Run: headless pygame with SDL's dummy video driver; simulated clock (each Clock.tick advances the game by its frame time, no real sleeping); random seed 0; keys injected as events and as key.get_pressed() state; no mouse input.
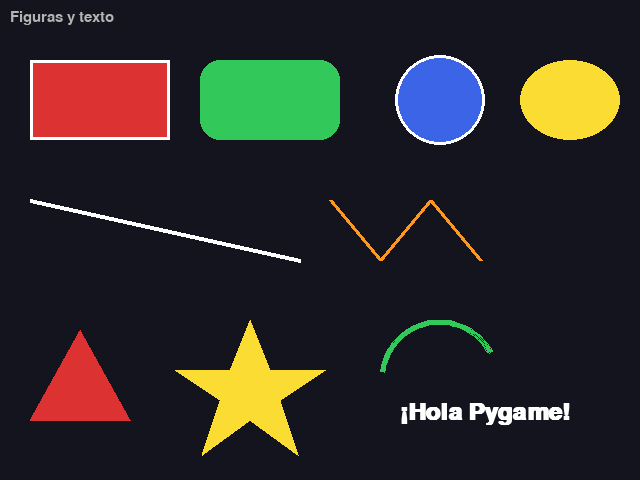
Frame 1 of 4 · flips 1–60 · no input
Frame 2 of 4 · flips 61–180 · tapped SPACE, RETURN · held RIGHT (→), D · screen unchanged from frame 1, image omitted
Frame 3 of 4 · flips 181–300 · held DOWN (↓), S · screen unchanged from frame 2, image omitted
Frame 4 of 4 · flips 301–420 · held LEFT (←), A, UP (↑), W · screen unchanged from frame 3, image omitted

The pygame program that drew these frames:

"""
02_dibujo_formas.py
Dibujar figuras y texto: rectángulos, círculos, líneas, polígonos, elipses y fuentes.
"""
import pygame

pygame.init()
pantalla = pygame.display.set_mode((640, 480))
pygame.display.set_caption("02 - Dibujo de formas")
reloj = pygame.time.Clock()

# Colores como tuplas (rojo, verde, azul), cada valor de 0 a 255
BLANCO = (255, 255, 255)
ROJO = (220, 50, 50)
VERDE = (50, 200, 90)
AZUL = (60, 100, 230)
AMARILLO = (250, 220, 50)
NARANJA = (255, 150, 30)

fuente = pygame.font.SysFont("arial", 22)  # fuente del sistema
fuente_grande = pygame.font.SysFont("arial", 36, bold=True)

corriendo = True
while corriendo:
    for evento in pygame.event.get():
        if evento.type == pygame.QUIT:
            corriendo = False

    pantalla.fill((20, 20, 30))

    # Rectángulo: (x, y, ancho, alto). El último valor es el grosor (0 = relleno)
    pygame.draw.rect(pantalla, ROJO, (30, 60, 140, 80))
    pygame.draw.rect(pantalla, BLANCO, (30, 60, 140, 80), 3)

    # Rectángulo con esquinas redondeadas
    pygame.draw.rect(pantalla, VERDE, (200, 60, 140, 80), border_radius=20)

    # Círculo: (superficie, color, centro, radio)
    pygame.draw.circle(pantalla, AZUL, (440, 100), 45)
    pygame.draw.circle(pantalla, BLANCO, (440, 100), 45, 3)

    # Elipse: dentro de un rectángulo
    pygame.draw.ellipse(pantalla, AMARILLO, (520, 60, 100, 80))

    # Líneas
    pygame.draw.line(pantalla, BLANCO, (30, 200), (300, 260), 4)
    pygame.draw.lines(pantalla, NARANJA, False, [(330, 200), (380, 260), (430, 200), (480, 260)], 4)

    # Polígono (triángulo y estrella simple)
    pygame.draw.polygon(pantalla, ROJO, [(80, 330), (30, 420), (130, 420)])
    pygame.draw.polygon(
        pantalla, AMARILLO,
        [(250, 320), (270, 370), (325, 370), (280, 400), (298, 455),
         (250, 420), (202, 455), (220, 400), (175, 370), (230, 370)],
    )

    # Arco
    pygame.draw.arc(pantalla, VERDE, (380, 320, 120, 120), 0.5, 3.0, 5)

    # Texto: se crea una superficie con el texto y se "pega" con blit()
    texto = fuente_grande.render("¡Hola Pygame!", True, BLANCO)
    pantalla.blit(texto, (400, 400))
    pantalla.blit(fuente.render("Figuras y texto", True, (180, 180, 180)), (10, 10))

    pygame.display.flip()
    reloj.tick(60)

pygame.quit()
